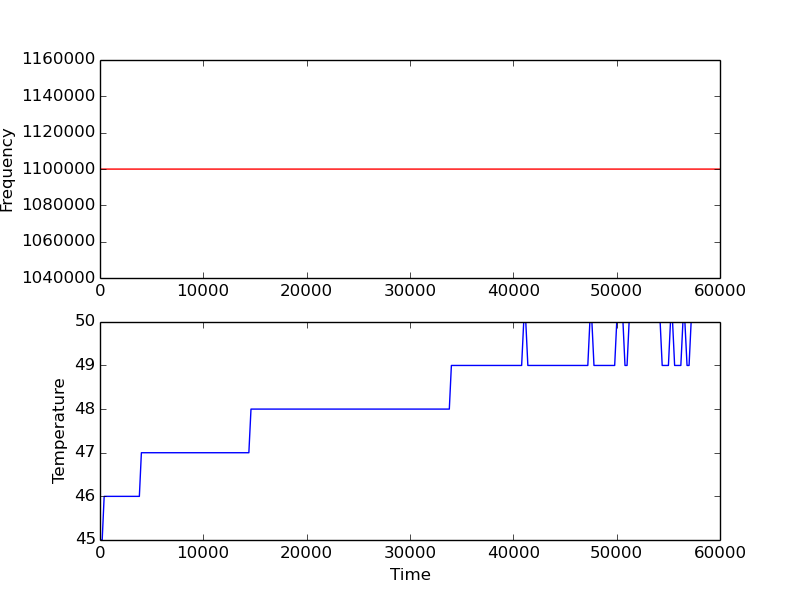

The file beside this chart, header and first rows:
6, 45, 45, 45, 45
212, 45, 45, 45, 45
403, 46, 46, 46, 46
604, 46, 46, 46, 46
804, 46, 46, 46, 46
1005, 46, 46, 46, 46
1205, 46, 46, 46, 46
1409, 46, 46, 46, 46
1605, 46, 46, 46, 46
1806, 46, 46, 46, 46
2002, 46, 46, 46, 46
2202, 46, 46, 46, 46
2402, 46, 46, 46, 46
2603, 46, 46, 46, 46
2803, 46, 46, 46, 46
3008, 46, 46, 46, 46
3208, 46, 46, 46, 46
3409, 46, 46, 46, 46
3605, 46, 46, 46, 46
3809, 46, 46, 46, 46
4005, 47, 47, 47, 47
4205, 47, 47, 47, 47
4405, 47, 47, 47, 47
4606, 47, 47, 47, 47
4807, 47, 47, 47, 47
5002, 47, 47, 47, 47
5207, 47, 47, 47, 47
5408, 47, 47, 47, 47
5604, 47, 47, 47, 47
5808, 47, 47, 47, 47
6004, 47, 47, 47, 47
6210, 47, 47, 47, 47
6406, 47, 47, 47, 47
6611, 47, 47, 47, 47
6811, 47, 47, 47, 47
7012, 47, 47, 47, 47
7217, 47, 47, 47, 47
7403, 47, 47, 47, 47
7603, 47, 47, 47, 47
7808, 47, 47, 47, 47
8004, 47, 47, 47, 47
8209, 47, 47, 47, 47
8409, 47, 47, 47, 47
8609, 47, 47, 47, 47
8809, 47, 47, 47, 47
9006, 47, 47, 47, 47
9205, 47, 47, 47, 47
9406, 47, 47, 47, 47
9606, 47, 47, 47, 47
9807, 47, 47, 47, 47
10003, 47, 47, 47, 47
10207, 47, 47, 47, 47
10408, 47, 47, 47, 47
10608, 47, 47, 47, 47
10808, 47, 47, 47, 47
11009, 47, 47, 47, 47
11205, 47, 47, 47, 47
11405, 47, 47, 47, 47
11605, 47, 47, 47, 47
11806, 47, 47, 47, 47
12002, 47, 47, 47, 47
... 239 more rows
